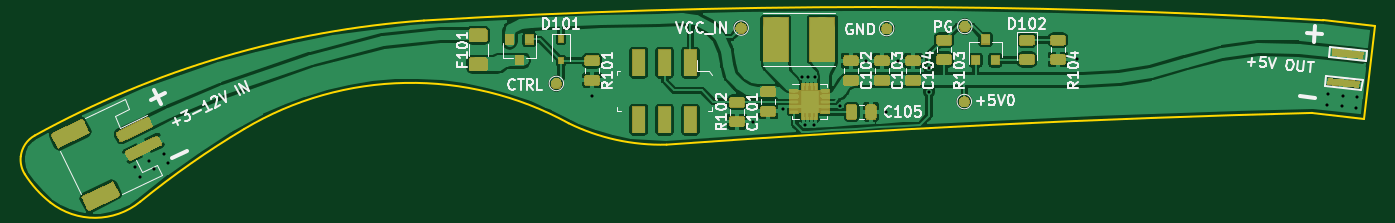
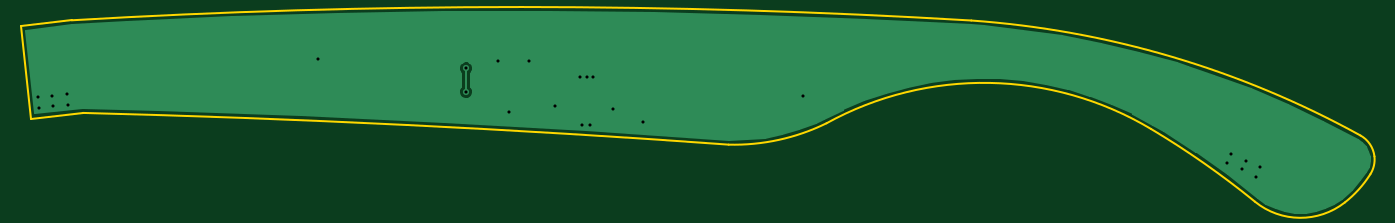
Circuit board: 10 layer files. Board 130.8 x 17.6 mm.
- bottom_copper: LED Right Glasses Arm (power)-B.Cu.gbr (8916 bytes)
- bottom_mask: LED Right Glasses Arm (power)-B.Mask.gbr (518 bytes)
- paste: LED Right Glasses Arm (power)-B.Paste.gbr (513 bytes)
- bottom_silk: LED Right Glasses Arm (power)-B.SilkS.gbr (514 bytes)
- outline: LED Right Glasses Arm (power)-Edge.Cuts.gbr (1521 bytes)
- top_copper: LED Right Glasses Arm (power)-F.Cu.gbr (165161 bytes)
- top_mask: LED Right Glasses Arm (power)-F.Mask.gbr (36847 bytes)
- paste: LED Right Glasses Arm (power)-F.Paste.gbr (49813 bytes)
- top_silk: LED Right Glasses Arm (power)-F.SilkS.gbr (28066 bytes)
- drill: LED Right Glasses Arm (power)-PTH.drl (451 bytes)

=== bottom_copper: LED Right Glasses Arm (power)-B.Cu.gbr (8916 bytes, source omitted) ===
=== bottom_mask: LED Right Glasses Arm (power)-B.Mask.gbr ===
G04 #@! TF.GenerationSoftware,KiCad,Pcbnew,(5.0.1)-3*
G04 #@! TF.CreationDate,2021-05-06T18:47:49+10:00*
G04 #@! TF.ProjectId,LED Right Glasses Arm (power),4C454420526967687420476C61737365,rev?*
G04 #@! TF.SameCoordinates,Original*
G04 #@! TF.FileFunction,Soldermask,Bot*
G04 #@! TF.FilePolarity,Negative*
%FSLAX46Y46*%
G04 Gerber Fmt 4.6, Leading zero omitted, Abs format (unit mm)*
G04 Created by KiCad (PCBNEW (5.0.1)-3) date 6/05/2021 6:47:49 PM*
%MOMM*%
%LPD*%
G01*
G04 APERTURE LIST*
G04 APERTURE END LIST*
M02*

=== paste: LED Right Glasses Arm (power)-B.Paste.gbr ===
G04 #@! TF.GenerationSoftware,KiCad,Pcbnew,(5.0.1)-3*
G04 #@! TF.CreationDate,2021-05-06T18:47:49+10:00*
G04 #@! TF.ProjectId,LED Right Glasses Arm (power),4C454420526967687420476C61737365,rev?*
G04 #@! TF.SameCoordinates,Original*
G04 #@! TF.FileFunction,Paste,Bot*
G04 #@! TF.FilePolarity,Positive*
%FSLAX46Y46*%
G04 Gerber Fmt 4.6, Leading zero omitted, Abs format (unit mm)*
G04 Created by KiCad (PCBNEW (5.0.1)-3) date 6/05/2021 6:47:49 PM*
%MOMM*%
%LPD*%
G01*
G04 APERTURE LIST*
G04 APERTURE END LIST*
M02*

=== bottom_silk: LED Right Glasses Arm (power)-B.SilkS.gbr ===
G04 #@! TF.GenerationSoftware,KiCad,Pcbnew,(5.0.1)-3*
G04 #@! TF.CreationDate,2021-05-06T18:47:49+10:00*
G04 #@! TF.ProjectId,LED Right Glasses Arm (power),4C454420526967687420476C61737365,rev?*
G04 #@! TF.SameCoordinates,Original*
G04 #@! TF.FileFunction,Legend,Bot*
G04 #@! TF.FilePolarity,Positive*
%FSLAX46Y46*%
G04 Gerber Fmt 4.6, Leading zero omitted, Abs format (unit mm)*
G04 Created by KiCad (PCBNEW (5.0.1)-3) date 6/05/2021 6:47:49 PM*
%MOMM*%
%LPD*%
G01*
G04 APERTURE LIST*
G04 APERTURE END LIST*
M02*

=== outline: LED Right Glasses Arm (power)-Edge.Cuts.gbr ===
G04 #@! TF.GenerationSoftware,KiCad,Pcbnew,(5.0.1)-3*
G04 #@! TF.CreationDate,2021-05-06T18:47:49+10:00*
G04 #@! TF.ProjectId,LED Right Glasses Arm (power),4C454420526967687420476C61737365,rev?*
G04 #@! TF.SameCoordinates,Original*
G04 #@! TF.FileFunction,Profile,NP*
%FSLAX46Y46*%
G04 Gerber Fmt 4.6, Leading zero omitted, Abs format (unit mm)*
G04 Created by KiCad (PCBNEW (5.0.1)-3) date 6/05/2021 6:47:49 PM*
%MOMM*%
%LPD*%
G01*
G04 APERTURE LIST*
%ADD10C,0.200000*%
G04 APERTURE END LIST*
D10*
X107411007Y-100642804D02*
G75*
G03X97364152Y-107670096I43282950J-72576830D01*
G01*
X138740510Y-100095603D02*
G75*
G03X107411007Y-100642804I-15187214J-27614583D01*
G01*
X138740510Y-100095603D02*
G75*
G03X148197587Y-102160949I8940461J18253425D01*
G01*
X210546558Y-99097737D02*
G75*
G03X148197587Y-102160949I33441017J-1316722786D01*
G01*
X210555824Y-99097501D02*
X215569898Y-99663174D01*
X216578851Y-90719908D02*
X215569898Y-99663174D01*
X211636076Y-90150895D02*
G75*
G03X124760961Y-90171921I-43260945J-729726925D01*
G01*
X124760961Y-90171921D02*
G75*
G03X87180475Y-101275943I6466351J-91030501D01*
G01*
X216578851Y-90719908D02*
X211636076Y-90150895D01*
X87180475Y-101275943D02*
G75*
G03X85825830Y-103297915I1279700J-2322118D01*
G01*
X85825830Y-103297915D02*
G75*
G03X86219669Y-105015804I2634345J-300146D01*
G01*
X86219669Y-105015804D02*
G75*
G03X88678150Y-107740417I9169065J5801978D01*
G01*
X88678150Y-107740417D02*
G75*
G03X97364152Y-107670096I4299062J5462464D01*
G01*
X210555824Y-99097501D02*
X210546558Y-99097736D01*
M02*

=== top_copper: LED Right Glasses Arm (power)-F.Cu.gbr (165161 bytes, source omitted) ===
=== top_mask: LED Right Glasses Arm (power)-F.Mask.gbr (36847 bytes, source omitted) ===
=== paste: LED Right Glasses Arm (power)-F.Paste.gbr (49813 bytes, source omitted) ===
=== top_silk: LED Right Glasses Arm (power)-F.SilkS.gbr (28066 bytes, source omitted) ===
=== drill: LED Right Glasses Arm (power)-PTH.drl ===
M48
METRIC,TZ
T1C0.300
%
G90
G05
T1
X96900Y-104350
X97300Y-105250
X98250Y-103700
X98650Y-104550
X99650Y-103050
X100050Y-103950
X141000Y-97500
X156500Y-99950
X159400Y-98750
X161250Y-95600
X161600Y-100250
X161900Y-95600
X162400Y-100250
X162550Y-95600
X164950Y-98400
X167500Y-94050
X169400Y-99000
X170500Y-94050
X173550Y-94800
X173550Y-97050
X187850Y-93900
X212000Y-98300
X212100Y-97250
X213450Y-98450
X213550Y-97450
X214800Y-98600
X214900Y-97600
T0
M30

